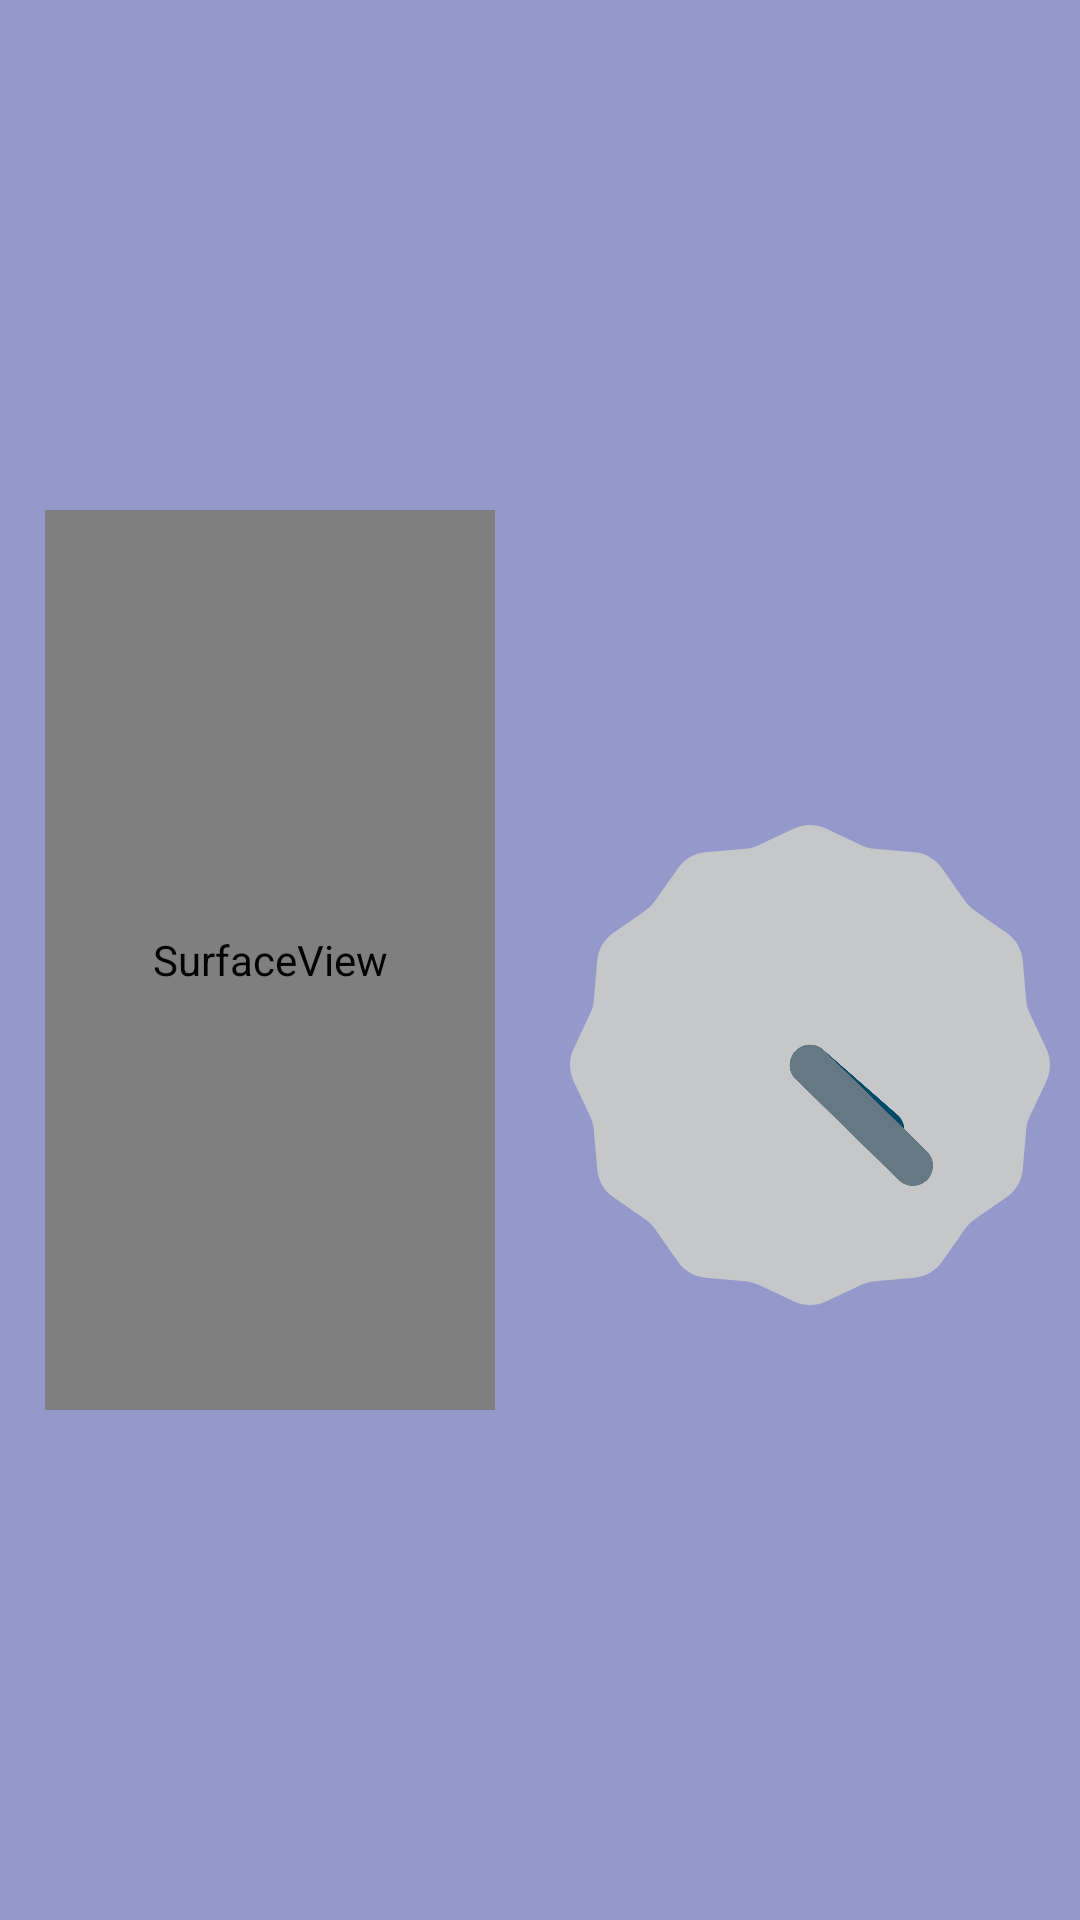

Layout XML and referenced resources for this Android screen:
<!-- AndroidManifest.xml: application theme AppTheme -->
<!-- res/layout/activity_frame_detection.xml -->
<?xml version="1.0" encoding="utf-8"?>
<LinearLayout xmlns:android="http://schemas.android.com/apk/res/android"
    xmlns:tools="http://schemas.android.com/tools"
    android:layout_width="fill_parent"
    android:layout_height="fill_parent"
    android:background="#81303F9F"
    android:baselineAligned="false"
    android:orientation="horizontal"
    android:id="@+id/preview"
    >

    <LinearLayout
        android:layout_width="0dp"
        android:layout_height="fill_parent"
        android:layout_weight="1"
        android:gravity="center"
        android:orientation="vertical" >




        <SurfaceView
            android:id="@+id/surfaceView1"
            android:layout_width="150dp"
            android:layout_height="300dp"


            />




    </LinearLayout>

    <LinearLayout
        android:layout_width="0dp"
        android:layout_height="fill_parent"
        android:layout_weight="1"
        android:orientation="vertical"
        android:padding="10dp" >
        <ImageView
            android:id="@+id/motionPreview"
            android:layout_width="200dp"
            android:layout_height="200dp"
            android:layout_alignParentTop="true"
            android:layout_centerHorizontal="true"
            android:layout_marginTop="65dp"
             />

        <AnalogClock
            android:id="@+id/analogClock1"
            android:layout_width="wrap_content"
            android:layout_height="wrap_content"
            android:layout_alignParentTop="true"
            />
    </LinearLayout>


</LinearLayout>
<!-- resources referenced by this layout -->
<resources>
  <style name="AppTheme" parent="Theme.AppCompat.Light.DarkActionBar">
          
          <item name="colorPrimary">@color/colorPrimary</item>
          <item name="colorPrimaryDark">@color/colorPrimaryDark</item>
          <item name="colorAccent">@color/colorAccent</item>
      </style>
  <color name="colorPrimary">#0097A7</color>
  <color name="colorPrimaryDark">#E64A19</color>
  <color name="colorAccent">#689F38</color>
</resources>
